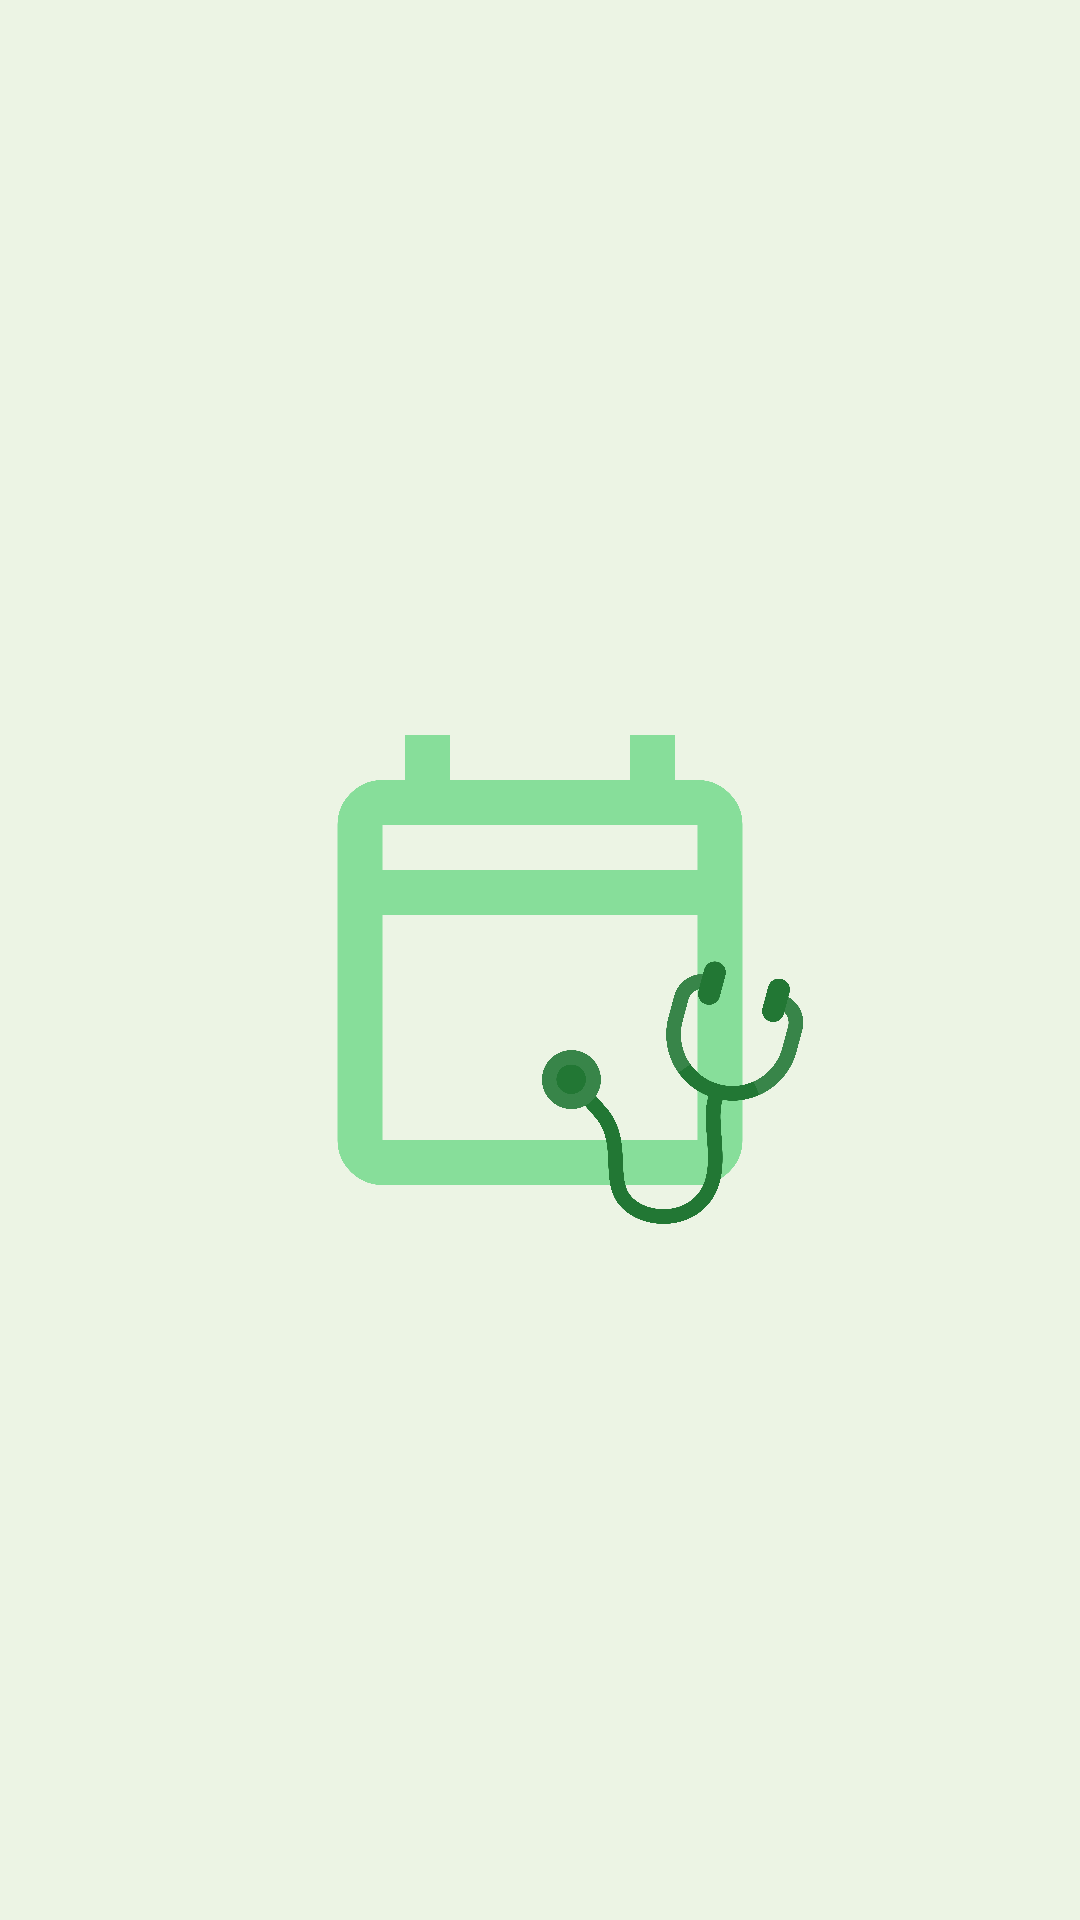

The Android layout XML behind this screen, and the referenced resources:
<!-- AndroidManifest.xml: application theme AppTheme -->
<!-- res/layout/activity_splash.xml -->
<?xml version="1.0" encoding="utf-8"?>
<androidx.constraintlayout.widget.ConstraintLayout xmlns:android="http://schemas.android.com/apk/res/android"
    xmlns:app="http://schemas.android.com/apk/res-auto"
    xmlns:tools="http://schemas.android.com/tools"
    android:layout_width="match_parent"
    android:layout_height="match_parent"
    android:background="#ECF4E4">

    <ImageView
        android:id="@+id/imageView"
        android:layout_width="180dp"
        android:layout_height="184dp"
        app:layout_constraintBottom_toBottomOf="parent"
        app:layout_constraintEnd_toEndOf="parent"
        app:layout_constraintHorizontal_bias="0.5"
        app:layout_constraintStart_toStartOf="parent"
        app:layout_constraintTop_toTopOf="parent"
        app:layout_constraintVertical_bias="0.5"
        app:srcCompat="@drawable/logo" />
</androidx.constraintlayout.widget.ConstraintLayout>
<!-- resources referenced by this layout -->
<resources>
  <!-- drawable logo: png bitmap (drawable, 205994 bytes) -->
</resources>
